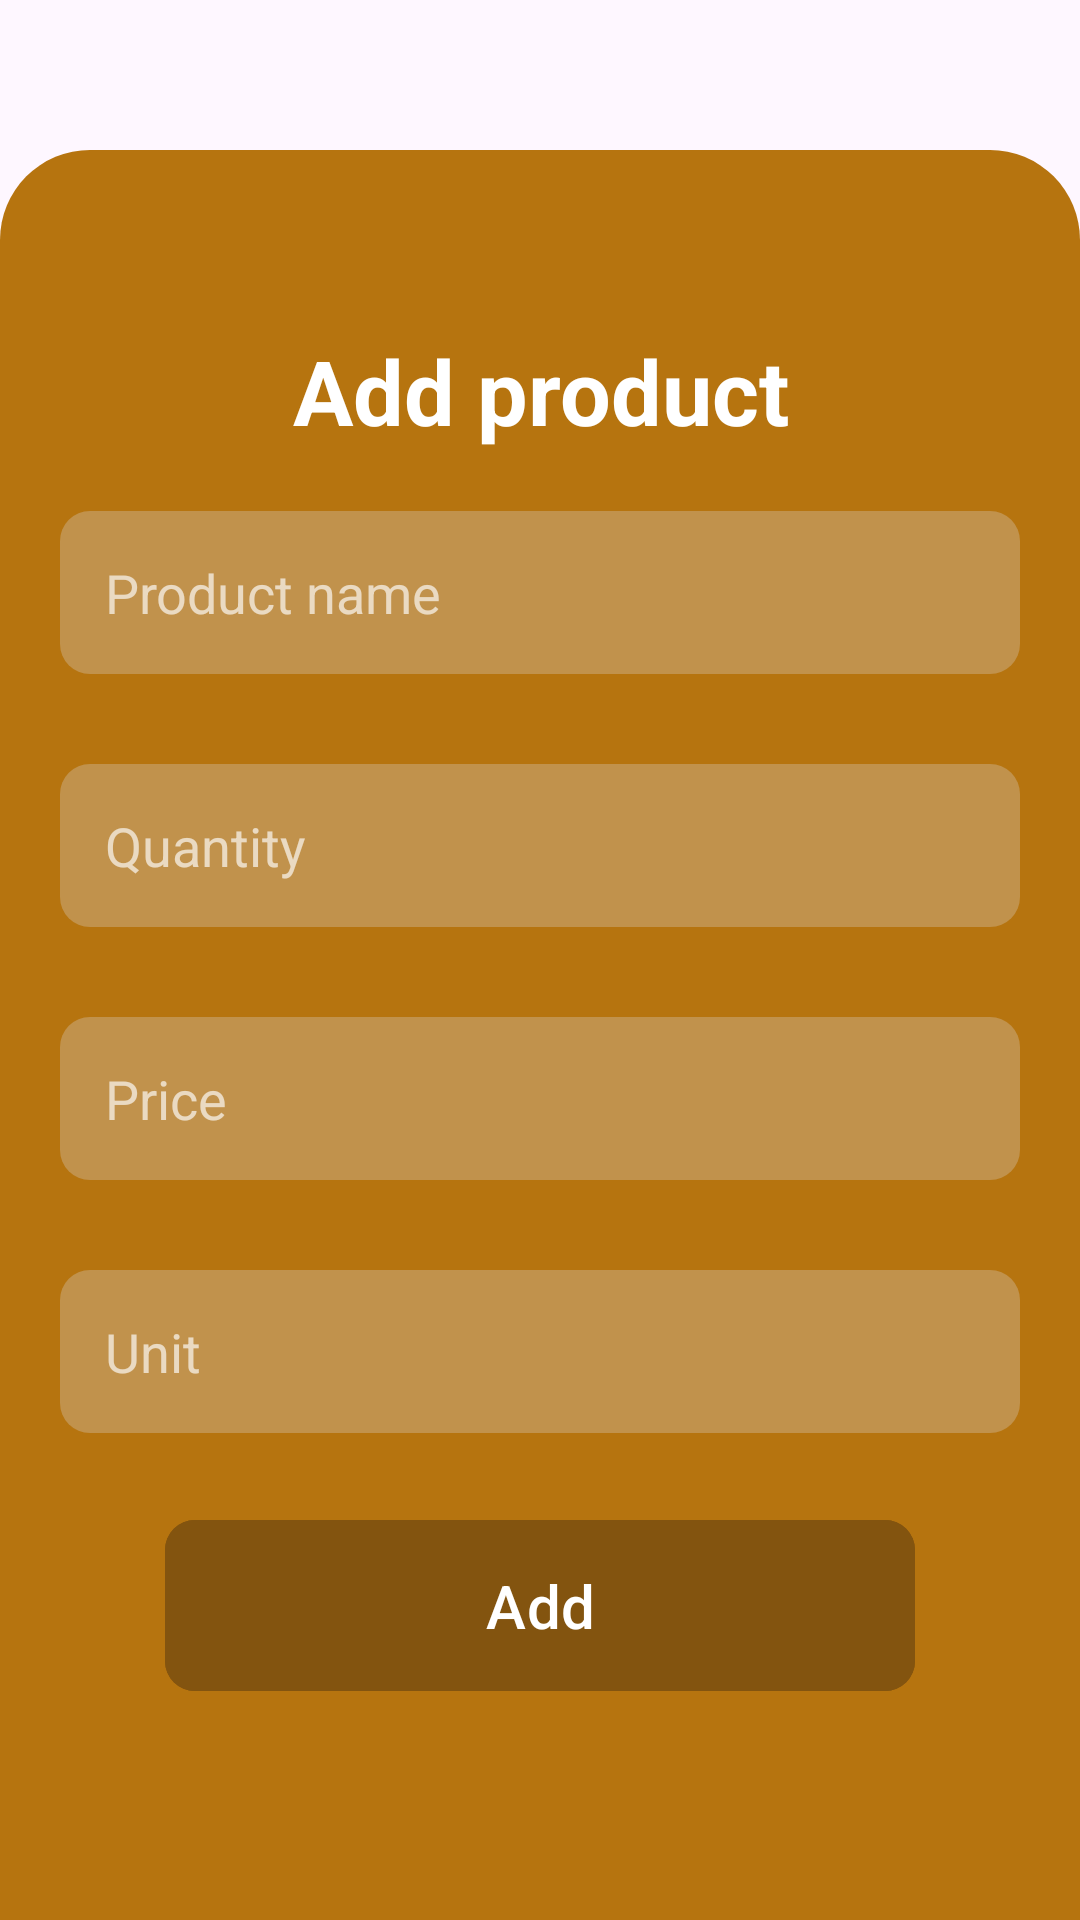

Android layout source for this screen:
<!-- AndroidManifest.xml: application theme Theme.PriceChanges -->
<!-- res/layout/activity_add_product.xml -->
<?xml version="1.0" encoding="utf-8"?>
<LinearLayout xmlns:android="http://schemas.android.com/apk/res/android"
    xmlns:app="http://schemas.android.com/apk/res-auto"
    xmlns:tools="http://schemas.android.com/tools"
    android:layout_width="match_parent"
    android:layout_height="match_parent"
    android:orientation="vertical"
    tools:context=".AddProduct">

    <com.google.android.material.appbar.AppBarLayout
        android:layout_width="match_parent"
        android:layout_height="wrap_content"
        android:fitsSystemWindows="true"
        android:visibility="gone">

        <com.google.android.material.appbar.MaterialToolbar
            android:id="@+id/toolbar"
            android:layout_width="match_parent"
            android:layout_height="?attr/actionBarSize" />

    </com.google.android.material.appbar.AppBarLayout>

    <ScrollView
        android:layout_width="match_parent"
        android:layout_height="match_parent"
        android:background="@drawable/top_round_container"
        android:layout_marginTop="50dp">

        <LinearLayout
            android:layout_width="match_parent"
            android:layout_height="fill_parent"
            android:orientation="vertical">

            <TextView
                style="@style/header"
                android:layout_width="match_parent"
                android:layout_height="wrap_content"
                android:layout_marginTop="20dp"
                android:gravity="center"
                android:text="@string/add_product" />

            <EditText
                android:id="@+id/name"
                style="@style/edit_text_style"
                android:layout_marginTop="20dp"
                android:hint="@string/product_name" />

            <EditText
                android:id="@+id/quantity"
                style="@style/edit_text_style"
                android:layout_marginTop="30dp"
                android:gravity="top"
                android:hint="@string/quantity" />

            <EditText
                android:id="@+id/price"
                style="@style/edit_text_style"
                android:layout_marginTop="30dp"
                android:gravity="top"
                android:hint="@string/price"

                />

            <EditText
                android:id="@+id/unit"
                style="@style/edit_text_style"
                android:layout_marginTop="30dp"
                android:gravity="top"
                android:hint="@string/unit" />

            <com.google.android.material.button.MaterialButton
                android:id="@+id/btnSave"
                android:layout_width="250dp"
                android:layout_height="wrap_content"
                android:layout_gravity="center"
                android:layout_marginTop="25dp"
                android:backgroundTint="@color/button_bgcolor"
                android:paddingVertical="15dp"
                android:text="@string/add"
                android:textSize="20sp"
                app:cornerRadius="10dp" />
        </LinearLayout>
    </ScrollView>
</LinearLayout>
<!-- resources referenced by this layout -->
<resources>
  <color name="button_bgcolor">#83540F</color>
  <!-- drawable top_round_container (drawable) -->
  <?xml version="1.0" encoding="utf-8"?>
  <shape xmlns:android="http://schemas.android.com/apk/res/android" android:shape="rectangle">
  <solid android:color="@color/green"/>
      <corners android:topRightRadius="30dp" android:topLeftRadius="30dp"/>
      <padding android:bottom="10dp" android:left="20dp" android:top="40dp" android:right="20dp"/>
  </shape>
  <string name="add">Add</string>
  <string name="add_product">Add product</string>
  <string name="price">Price</string>
  <string name="product_name">Product name</string>
  <string name="quantity">Quantity</string>
  <string name="unit">Unit</string>
  <style name="edit_text_style">
          <item name="android:background">@drawable/rectangle</item>
          <item name="android:padding">15dp</item>
          <item name="android:textColor">@color/edit_text_color</item>
          <item name="android:textColorHint">@color/edit_text_color</item>
          <item name="android:layout_height">wrap_content</item>
          <item name="android:layout_width">match_parent</item>
      </style>
  <style name="header">
          <item name="android:textSize">30sp</item>
          <item name="android:textColor">@color/white</item>
          <item name="android:textStyle">bold</item>
      </style>
  <style name="Theme.PriceChanges" parent="Base.Theme.PriceChanges" />
  <color name="green">#B6740F</color>
  <!-- drawable rectangle (drawable) -->
  <?xml version="1.0" encoding="utf-8"?>
  <shape xmlns:android="http://schemas.android.com/apk/res/android" android:shape="rectangle">
  <solid android:color="@color/edit_text_green_bgcolor"/>
      <corners android:radius="10dp"/>
  </shape>
  <color name="edit_text_color">#A8FFFFFF</color>
  <color name="white">#FFFFFFFF</color>
  <style name="Base.Theme.PriceChanges" parent="Theme.Material3.DayNight.NoActionBar">
          
          
      </style>
  <color name="edit_text_green_bgcolor">#C1924C</color>
</resources>
